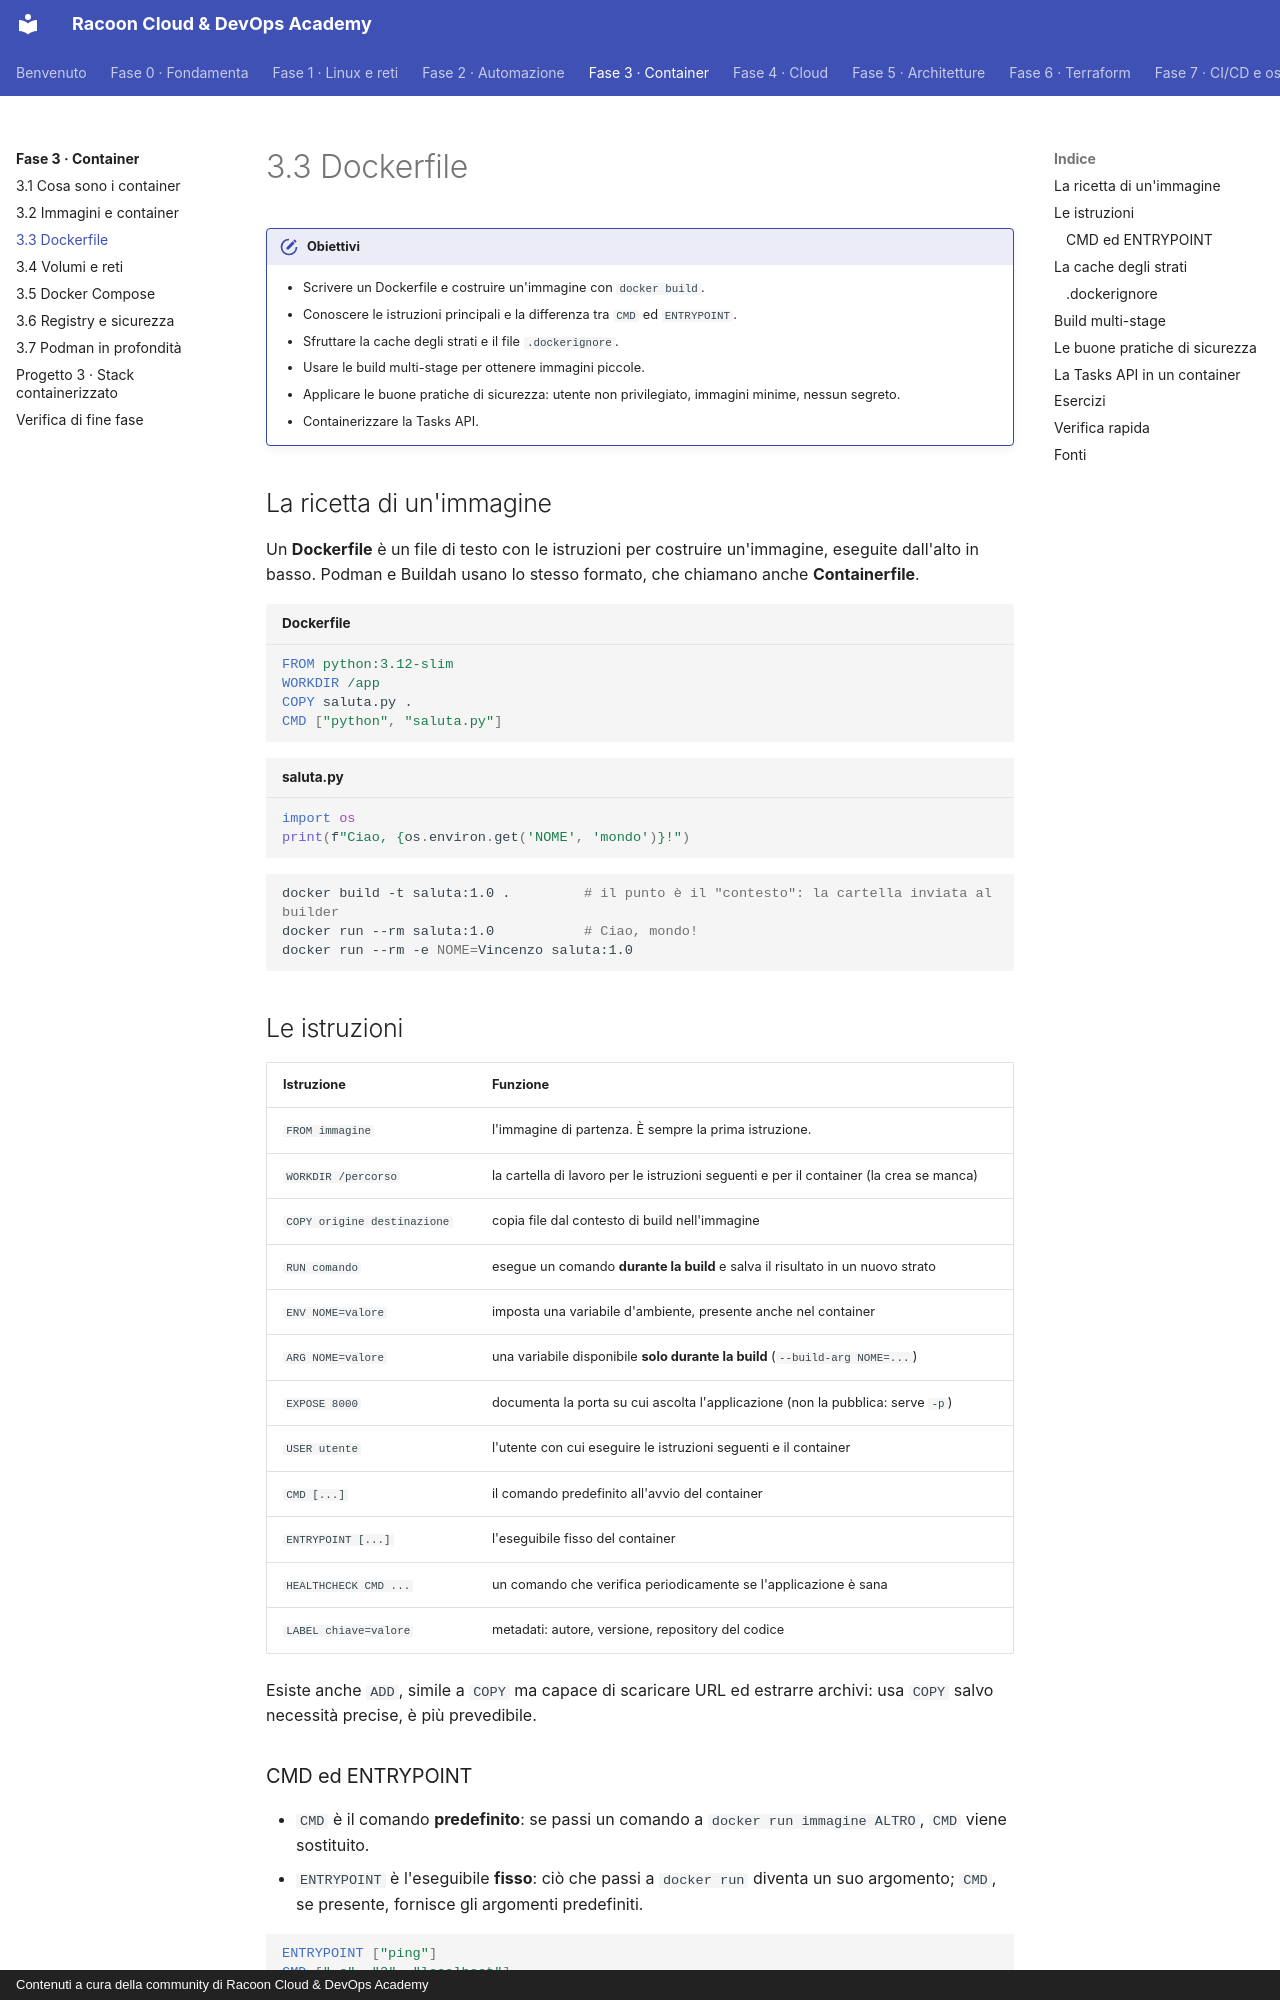

repository: imredracoon/racoon-cloud-devops-academy · page: fase-3/03-dockerfile/index.html · generator: mkdocs · copyright: Contenuti a cura della community di Racoon Cloud & DevOps Academy

# 3.3 Dockerfile

!!! obiettivi "Obiettivi"
    - Scrivere un Dockerfile e costruire un'immagine con `docker build`.
    - Conoscere le istruzioni principali e la differenza tra `CMD` ed `ENTRYPOINT`.
    - Sfruttare la cache degli strati e il file `.dockerignore`.
    - Usare le build multi-stage per ottenere immagini piccole.
    - Applicare le buone pratiche di sicurezza: utente non privilegiato, immagini minime, nessun segreto.
    - Containerizzare la Tasks API.

## La ricetta di un'immagine

Un **Dockerfile** è un file di testo con le istruzioni per costruire un'immagine, eseguite dall'alto in basso.
Podman e Buildah usano lo stesso formato, che chiamano anche **Containerfile**.

```dockerfile title="Dockerfile"
FROM python:3.12-slim
WORKDIR /app
COPY saluta.py .
CMD ["python", "saluta.py"]
```

```python title="saluta.py"
import os
print(f"Ciao, {os.environ.get('NOME', 'mondo')}!")
```

```bash
docker build -t saluta:1.0 .         # il punto è il "contesto": la cartella inviata al builder
docker run --rm saluta:1.0           # Ciao, mondo!
docker run --rm -e NOME=Vincenzo saluta:1.0
```

## Le istruzioni

| Istruzione | Funzione |
|---|---|
| `FROM immagine` | l'immagine di partenza. È sempre la prima istruzione. |
| `WORKDIR /percorso` | la cartella di lavoro per le istruzioni seguenti e per il container (la crea se manca) |
| `COPY origine destinazione` | copia file dal contesto di build nell'immagine |
| `RUN comando` | esegue un comando **durante la build** e salva il risultato in un nuovo strato |
| `ENV NOME=valore` | imposta una variabile d'ambiente, presente anche nel container |
| `ARG NOME=valore` | una variabile disponibile **solo durante la build** (`--build-arg NOME=...`) |
| `EXPOSE 8000` | documenta la porta su cui ascolta l'applicazione (non la pubblica: serve `-p`) |
| `USER utente` | l'utente con cui eseguire le istruzioni seguenti e il container |
| `CMD [...]` | il comando predefinito all'avvio del container |
| `ENTRYPOINT [...]` | l'eseguibile fisso del container |
| `HEALTHCHECK CMD ...` | un comando che verifica periodicamente se l'applicazione è sana |
| `LABEL chiave=valore` | metadati: autore, versione, repository del codice |

Esiste anche `ADD`, simile a `COPY` ma capace di scaricare URL ed estrarre archivi: usa `COPY` salvo necessità
precise, è più prevedibile.

### CMD ed ENTRYPOINT

- `CMD` è il comando **predefinito**: se passi un comando a `docker run immagine ALTRO`, `CMD` viene sostituito.
- `ENTRYPOINT` è l'eseguibile **fisso**: ciò che passi a `docker run` diventa un suo argomento; `CMD`, se presente,
  fornisce gli argomenti predefiniti.

```dockerfile
ENTRYPOINT ["ping"]
CMD ["-c", "3", "localhost"]
```

`docker run immagine` esegue `ping -c 3 localhost`; `docker run immagine -c 1 example.com` esegue
`ping -c 1 example.com`.

!!! tip "Usa sempre la forma exec, con le parentesi quadre"
    `CMD ["gunicorn", "app:app"]` (forma *exec*) avvia il programma direttamente come PID 1. La forma *shell*
    `CMD gunicorn app:app` lo avvia attraverso `/bin/sh -c`: la shell diventa PID 1 e **non inoltra** il segnale
    SIGTERM all'applicazione, che non si chiude in modo ordinato e viene uccisa dopo 10 secondi a ogni `docker stop`.
